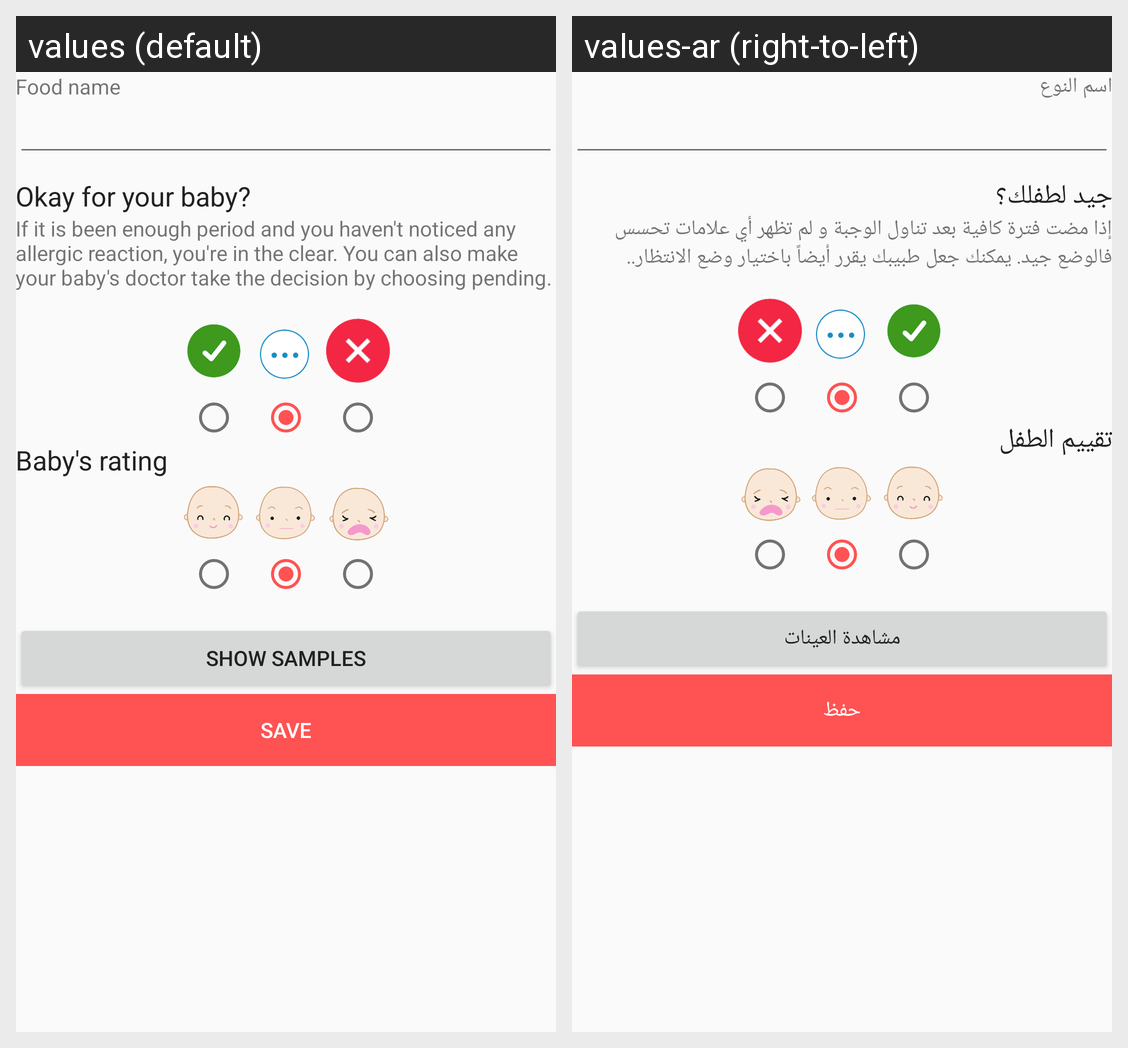

Here is an Android app screen in its default locale and in the app's own translations. Write out the translated-string differences for the strings that appear on this screen.
Android screen res/layout/activity_food_type_details.xml rendered under 2 locales, left to right: values (default), values-ar (right-to-left). Device: Nexus 5 (rendered at 1080×1920; each locale shown at half size, 540×960, under a caption strip naming it); theme AppTheme.
Strings drawn on this screen, with the default value and each locale's value (text and hints the layout hard-codes, and strings that could not be matched under every locale, appear in the picture but are not listed):

food_type_name
  values: Food name
  values-ar: اسم النوع

food_status
  values: Okay for your baby?
  values-ar: جيد لطفلك؟

food_status_hint
  values: If it is been enough period and you haven't noticed any allergic reaction, you're in the clear. You can also make your baby's doctor take the decision by choosing pending.
  values-ar: إذا مضت فترة كافية بعد تناول الوجبة و لم تظهر أي علامات تحسس فالوضع جيد. يمكنك جعل طبيبك يقرر أيضاً باختيار وضع الانتظار..

baby_rate
  values: Baby's rating
  values-ar: تقييم الطفل

show_samples
  values: Show Samples
  values-ar: مشاهدة العينات

save
  values: Save
  values-ar: حفظ
